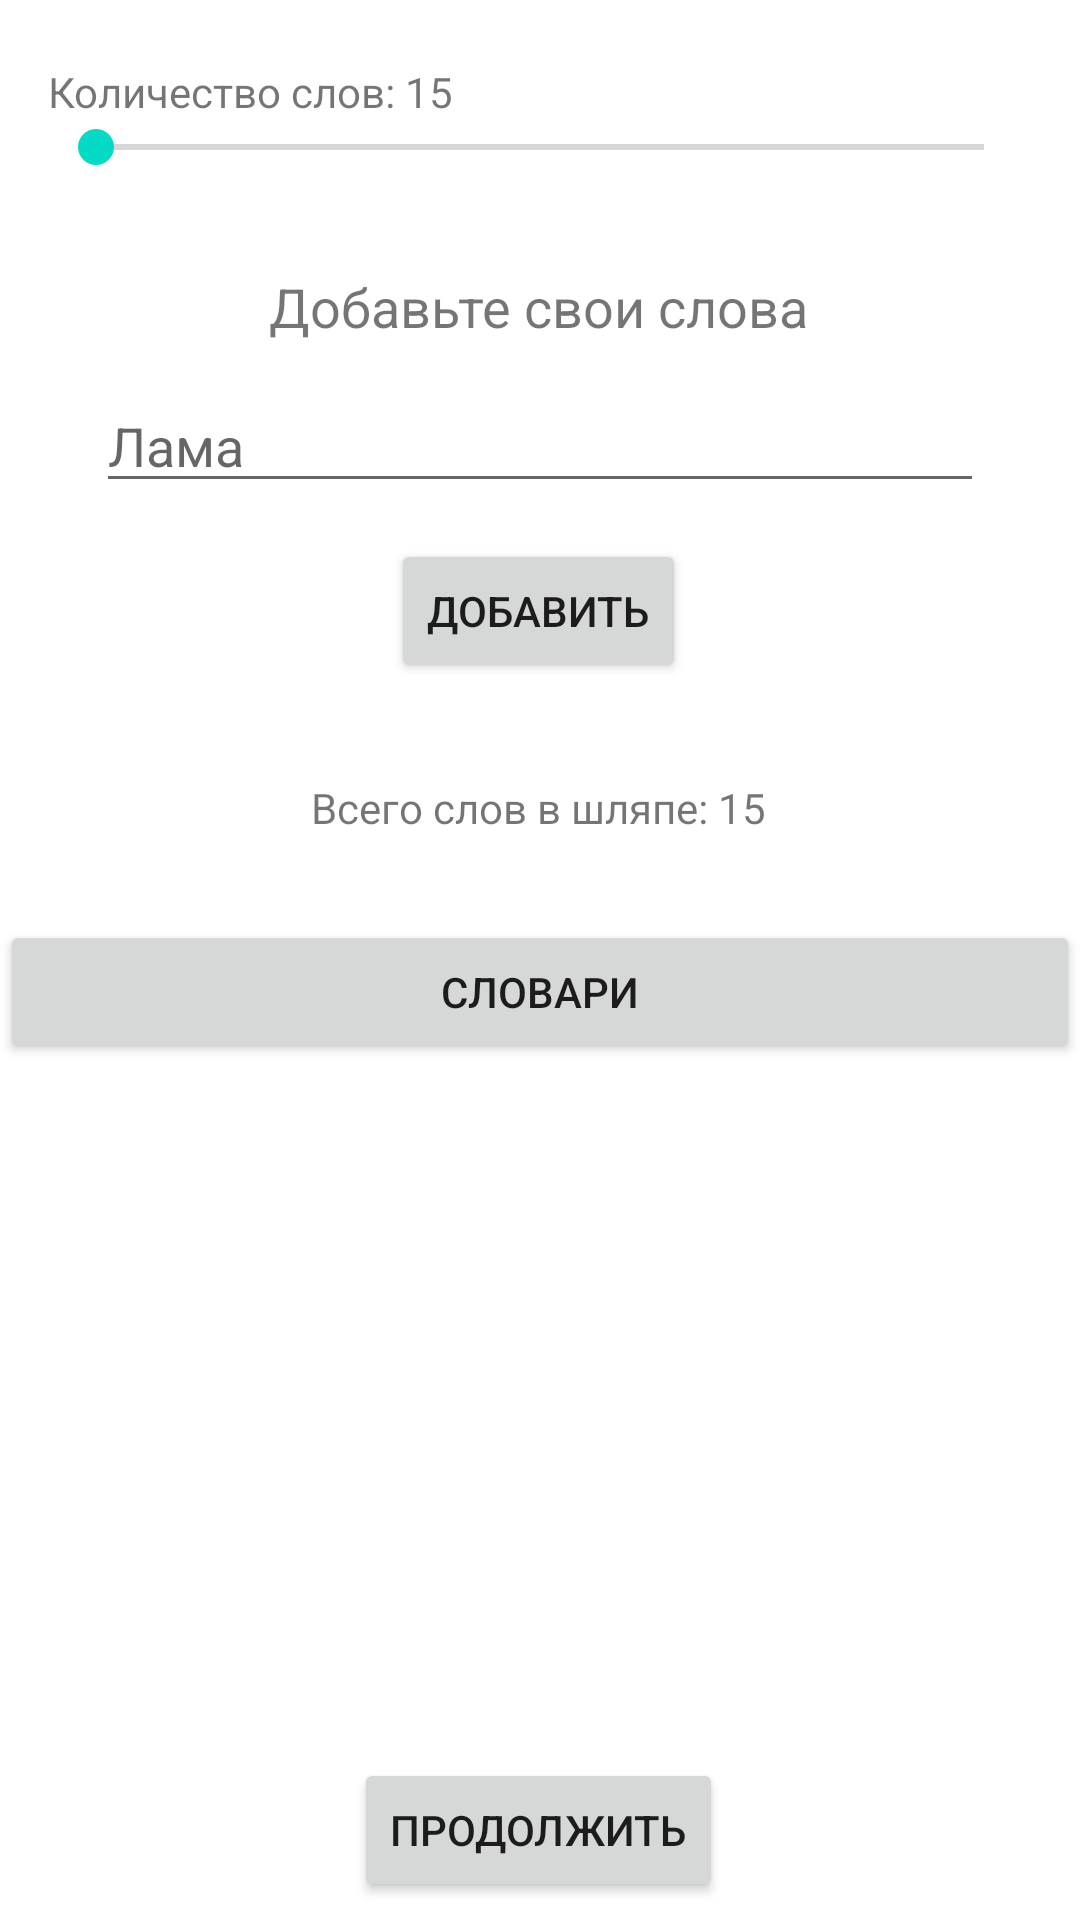

The Android layout XML behind this screen, and the referenced resources:
<!-- AndroidManifest.xml: application theme Theme.Hat -->
<!-- res/layout/fragment_words_settings.xml -->
<?xml version="1.0" encoding="utf-8"?>
<androidx.constraintlayout.widget.ConstraintLayout xmlns:android="http://schemas.android.com/apk/res/android"
    xmlns:tools="http://schemas.android.com/tools"
    android:layout_width="match_parent"
    android:layout_height="match_parent"
    xmlns:app="http://schemas.android.com/apk/res-auto"
    tools:context=".fragments.FragmentWordsSettings">

    <SeekBar
        android:id="@+id/seekBarWordsCount"
        android:layout_width="match_parent"
        android:layout_height="wrap_content"
        android:layout_marginLeft="16dp"
        android:layout_marginTop="40dp"
        android:layout_marginRight="16dp"
        android:max="60"
        android:min="15"
        android:progress="15"
        app:layout_constraintEnd_toEndOf="parent"
        app:layout_constraintStart_toStartOf="parent"
        app:layout_constraintTop_toTopOf="parent" />

    <TextView
        android:id="@+id/txtWordsCountSeekBar"
        android:layout_width="wrap_content"
        android:layout_height="wrap_content"
        android:text="Количество слов: 15"
        app:layout_constraintBottom_toTopOf="@+id/seekBarWordsCount"
        app:layout_constraintStart_toStartOf="@+id/seekBarWordsCount" />

    <TextView
        android:id="@+id/textView"
        android:layout_width="wrap_content"
        android:layout_height="wrap_content"
        android:layout_marginTop="32dp"
        android:text="Добавьте свои слова"
        android:textSize="18sp"
        app:layout_constraintEnd_toEndOf="parent"
        app:layout_constraintHorizontal_bias="0.498"
        app:layout_constraintStart_toStartOf="parent"
        app:layout_constraintTop_toBottomOf="@+id/seekBarWordsCount" />

    <Button
        android:id="@+id/btnAdd"
        android:layout_width="wrap_content"
        android:layout_height="wrap_content"
        android:layout_marginTop="12dp"
        android:text="Добавить"
        app:layout_constraintEnd_toEndOf="parent"
        app:layout_constraintHorizontal_bias="0.498"
        app:layout_constraintStart_toStartOf="parent"
        app:layout_constraintTop_toBottomOf="@+id/edtWord" />

    <EditText
        android:id="@+id/edtWord"
        android:layout_width="match_parent"
        android:layout_height="wrap_content"
        android:layout_marginTop="12dp"
        android:layout_marginRight="32dp"
        android:layout_marginLeft="32dp"
        android:ems="10"
        android:inputType="textPersonName"
        android:hint="Лама"
        app:layout_constraintEnd_toEndOf="parent"
        app:layout_constraintHorizontal_bias="0.497"
        app:layout_constraintStart_toStartOf="parent"
        app:layout_constraintTop_toBottomOf="@+id/textView" />

    <TextView
        android:id="@+id/txtCountWords"
        android:layout_width="wrap_content"
        android:layout_height="wrap_content"
        android:layout_marginTop="32dp"
        android:text="Всего слов в шляпе: 15"
        app:layout_constraintEnd_toEndOf="parent"
        app:layout_constraintHorizontal_bias="0.498"
        app:layout_constraintStart_toStartOf="parent"
        app:layout_constraintTop_toBottomOf="@+id/btnAdd" />

    <Button
        android:id="@+id/btnNext"
        android:layout_width="wrap_content"
        android:layout_height="wrap_content"
        android:layout_marginBottom="6dp"
        android:text="Продолжить"
        app:layout_constraintBottom_toBottomOf="parent"
        app:layout_constraintEnd_toEndOf="parent"
        app:layout_constraintHorizontal_bias="0.498"
        app:layout_constraintStart_toStartOf="parent" />

    <Button
        android:id="@+id/btnDictionary"
        android:layout_width="match_parent"
        android:layout_height="wrap_content"
        android:layout_marginTop="28dp"
        android:text="Словари"
        app:layout_constraintTop_toBottomOf="@+id/txtCountWords"
        tools:layout_editor_absoluteX="129dp" />

</androidx.constraintlayout.widget.ConstraintLayout>
<!-- resources referenced by this layout -->
<resources>
  <style name="Theme.Hat" parent="Theme.MaterialComponents.DayNight.DarkActionBar">
          
          <item name="colorPrimary">@color/purple_500</item>
          <item name="colorPrimaryVariant">@color/purple_700</item>
          <item name="colorOnPrimary">@color/white</item>
          
          <item name="colorSecondary">@color/teal_200</item>
          <item name="colorSecondaryVariant">@color/teal_700</item>
          <item name="colorOnSecondary">@color/black</item>
          
          <item name="android:statusBarColor" tools:targetApi="l">?attr/colorPrimaryVariant</item>
          
      </style>
  <!-- not gathered from this repository: default colours our renderer supplied (Android Studio template values) -->
  <color name="purple_500">#FF6200EE</color>
  <color name="purple_700">#FF3700B3</color>
  <color name="teal_200">#FF03DAC5</color>
  <color name="teal_700">#FF018786</color>
  <color name="black">#FF000000</color>
  <color name="white">#FFFFFFFF</color>
</resources>
